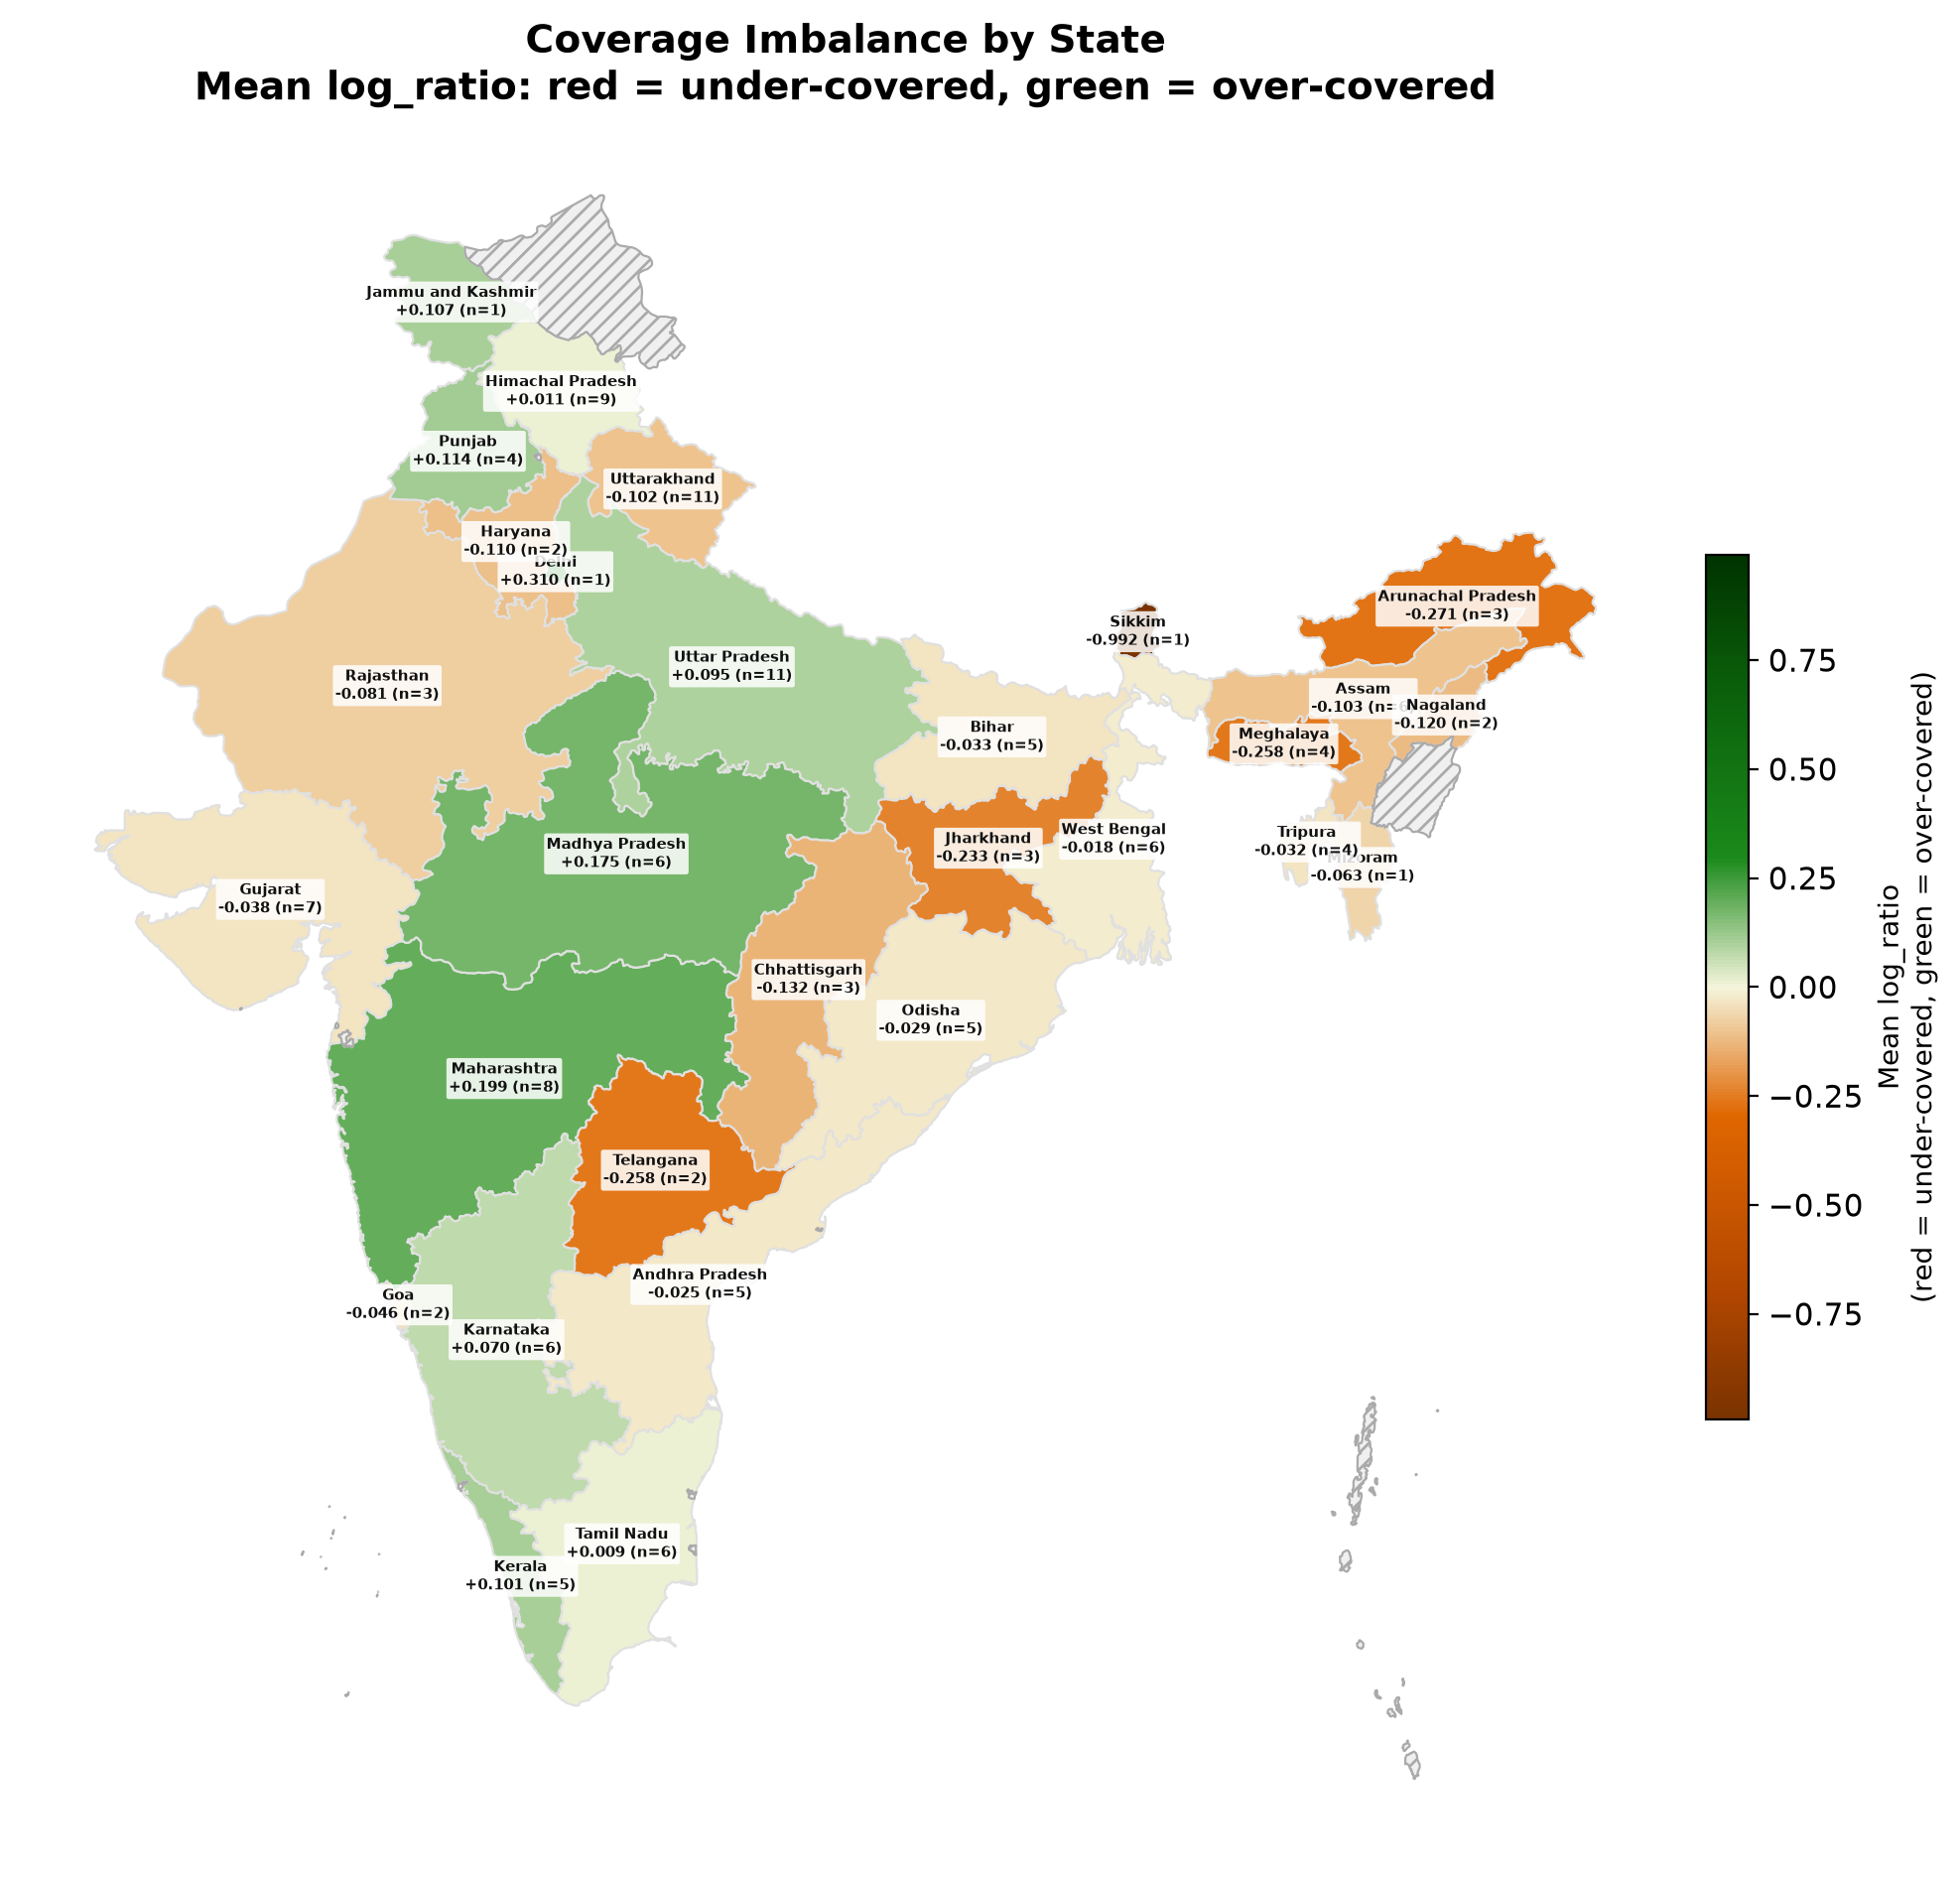

Data behind this chart, as committed beside it:
state, mean_log_ratio, n_events
Sikkim, -0.9919, 1
Arunachal Pradesh, -0.2711, 3
Meghalaya, -0.2584, 4
Telangana, -0.2579, 2
Jharkhand, -0.233, 3
Chhattisgarh, -0.132, 3
Nagaland, -0.1204, 2
Haryana, -0.1099, 2
Assam, -0.1034, 6
Uttarakhand, -0.1017, 11
Rajasthan, -0.08127, 3
Mizoram, -0.06253, 1
Goa, -0.04575, 2
Gujarat, -0.03768, 7
Bihar, -0.03288, 5
Tripura, -0.03198, 4
Odisha, -0.02902, 5
Andhra Pradesh, -0.02542, 5
West Bengal, -0.01846, 6
Tamil Nadu, 0.008535, 6
Himachal Pradesh, 0.01103, 9
Karnataka, 0.07039, 6
Uttar Pradesh, 0.09459, 11
Kerala, 0.1014, 5
Jammu and Kashmir, 0.1071, 1
Punjab, 0.1144, 4
Madhya Pradesh, 0.1749, 6
Maharashtra, 0.1992, 8
Delhi, 0.3095, 1
